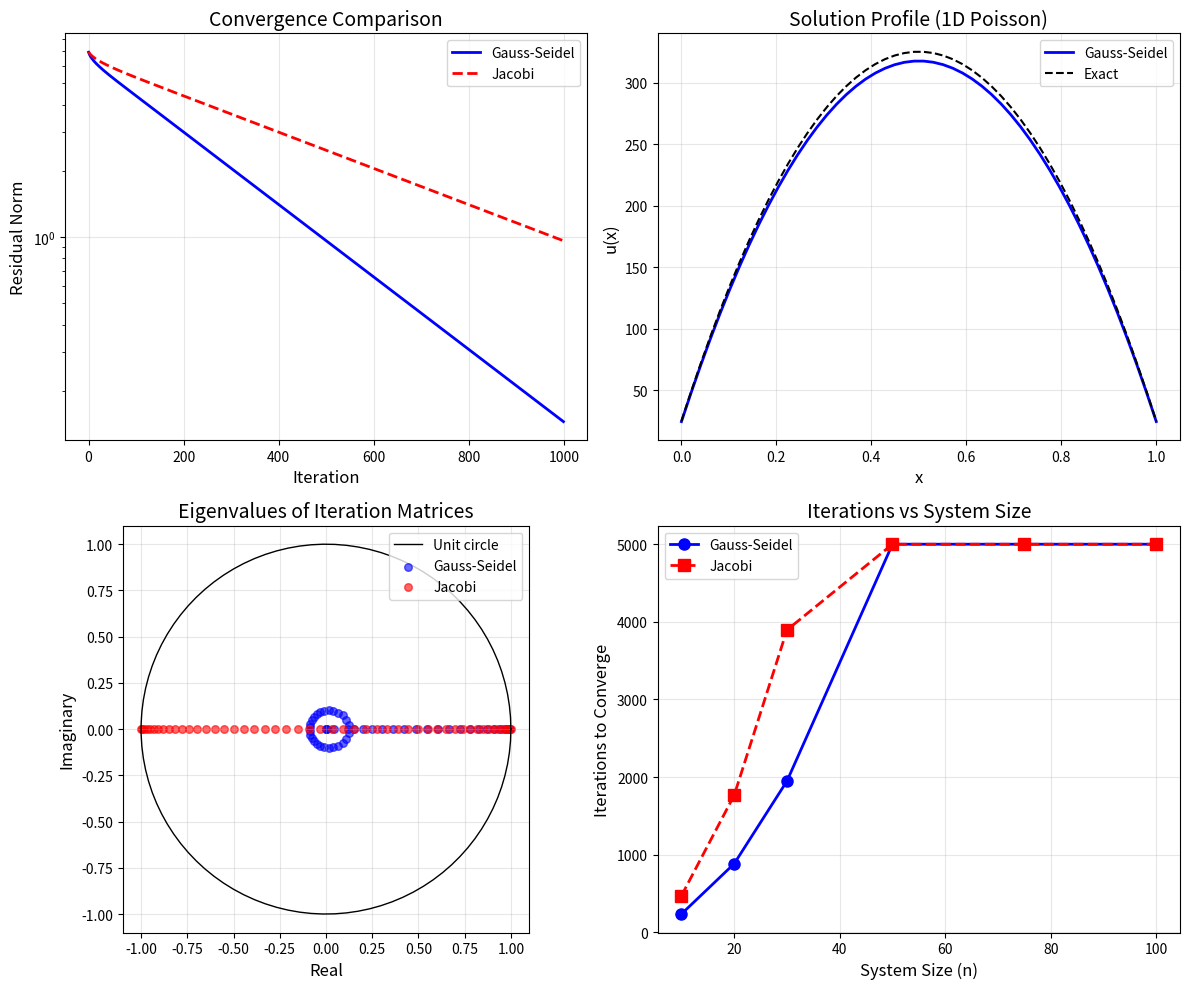

Write Python code to recreate this figure.
import numpy as np
import matplotlib.pyplot as plt
from numpy.linalg import norm, solve

def gauss_seidel(A, b, x0=None, tol=1e-10, max_iterations=1000):
    """
    Solve the system Ax = b using the Gauss-Seidel method.
    
    Parameters:
    -----------
    A : ndarray
        Coefficient matrix (n x n)
    b : ndarray
        Right-hand side vector (n,)
    x0 : ndarray, optional
        Initial guess (default: zeros)
    tol : float
        Convergence tolerance
    max_iterations : int
        Maximum number of iterations
    
    Returns:
    --------
    x : ndarray
        Solution vector
    residuals : list
        History of residual norms
    iterations : int
        Number of iterations performed
    """
    n = len(b)
    x = x0.copy() if x0 is not None else np.zeros(n)
    residuals = []
    
    for iteration in range(max_iterations):
        x_old = x.copy()
        
        for i in range(n):
            # Sum of a_ij * x_j for j < i (using new values)
            sum_lower = np.dot(A[i, :i], x[:i])
            # Sum of a_ij * x_j for j > i (using old values)
            sum_upper = np.dot(A[i, i+1:], x_old[i+1:])
            # Update x_i
            x[i] = (b[i] - sum_lower - sum_upper) / A[i, i]
        
        # Compute residual norm
        residual = norm(b - A @ x)
        residuals.append(residual)
        
        # Check convergence
        if residual < tol:
            return x, residuals, iteration + 1
    
    return x, residuals, max_iterations

def is_diagonally_dominant(A):
    """Check if matrix A is strictly diagonally dominant."""
    n = A.shape[0]
    for i in range(n):
        diagonal = abs(A[i, i])
        off_diagonal_sum = sum(abs(A[i, j]) for j in range(n) if j != i)
        if diagonal <= off_diagonal_sum:
            return False
    return True

# Define the diagonally dominant system
A1 = np.array([
    [4, -1, 0, 0],
    [-1, 4, -1, 0],
    [0, -1, 4, -1],
    [0, 0, -1, 3]
], dtype=float)

b1 = np.array([15, 10, 10, 10], dtype=float)

# Check diagonal dominance
print(f"Matrix is diagonally dominant: {is_diagonally_dominant(A1)}")

# Solve using Gauss-Seidel
x1, residuals1, iters1 = gauss_seidel(A1, b1, tol=1e-10)

# Compute exact solution for comparison
x_exact1 = solve(A1, b1)

print(f"\nGauss-Seidel solution: {x1}")
print(f"Exact solution: {x_exact1}")
print(f"Error norm: {norm(x1 - x_exact1):.2e}")
print(f"Iterations: {iters1}")

# Generate a tridiagonal system (1D Poisson equation)
n = 50
A2 = np.zeros((n, n))
for i in range(n):
    A2[i, i] = 2.0
    if i > 0:
        A2[i, i-1] = -1.0
    if i < n-1:
        A2[i, i+1] = -1.0

# Right-hand side (source term)
b2 = np.ones(n)

# Solve
x2, residuals2, iters2 = gauss_seidel(A2, b2, tol=1e-10)
x_exact2 = solve(A2, b2)

print(f"System size: {n}x{n}")
print(f"Error norm: {norm(x2 - x_exact2):.2e}")
print(f"Iterations: {iters2}")

def jacobi(A, b, x0=None, tol=1e-10, max_iterations=1000):
    """
    Solve Ax = b using the Jacobi method for comparison.
    """
    n = len(b)
    x = x0.copy() if x0 is not None else np.zeros(n)
    residuals = []
    
    D_inv = 1.0 / np.diag(A)
    
    for iteration in range(max_iterations):
        x_new = np.zeros(n)
        for i in range(n):
            sum_off_diag = np.dot(A[i, :], x) - A[i, i] * x[i]
            x_new[i] = (b[i] - sum_off_diag) * D_inv[i]
        
        x = x_new
        residual = norm(b - A @ x)
        residuals.append(residual)
        
        if residual < tol:
            return x, residuals, iteration + 1
    
    return x, residuals, max_iterations

# Compare on the tridiagonal system
x_gs, res_gs, iters_gs = gauss_seidel(A2, b2, tol=1e-10)
x_jac, res_jac, iters_jac = jacobi(A2, b2, tol=1e-10)

print(f"Gauss-Seidel iterations: {iters_gs}")
print(f"Jacobi iterations: {iters_jac}")
print(f"Speedup factor: {iters_jac / iters_gs:.2f}x")

def compute_iteration_matrix_gs(A):
    """Compute the Gauss-Seidel iteration matrix G = -(L+D)^{-1}U."""
    n = A.shape[0]
    L = np.tril(A, -1)
    D = np.diag(np.diag(A))
    U = np.triu(A, 1)
    LD_inv = np.linalg.inv(L + D)
    return -LD_inv @ U

def compute_iteration_matrix_jacobi(A):
    """Compute the Jacobi iteration matrix G = D^{-1}(L+U)."""
    D_inv = np.diag(1.0 / np.diag(A))
    L_plus_U = A - np.diag(np.diag(A))
    return -D_inv @ L_plus_U

# Compute spectral radii
G_gs = compute_iteration_matrix_gs(A2)
G_jac = compute_iteration_matrix_jacobi(A2)

rho_gs = max(abs(np.linalg.eigvals(G_gs)))
rho_jac = max(abs(np.linalg.eigvals(G_jac)))

print(f"Spectral radius (Gauss-Seidel): {rho_gs:.6f}")
print(f"Spectral radius (Jacobi): {rho_jac:.6f}")
print(f"\nTheoretical convergence rate ratio: {np.log(rho_jac)/np.log(rho_gs):.2f}x")

# Create comprehensive visualization
fig, axes = plt.subplots(2, 2, figsize=(12, 10))

# Plot 1: Convergence comparison
ax1 = axes[0, 0]
ax1.semilogy(res_gs, 'b-', linewidth=2, label='Gauss-Seidel')
ax1.semilogy(res_jac, 'r--', linewidth=2, label='Jacobi')
ax1.set_xlabel('Iteration', fontsize=12)
ax1.set_ylabel('Residual Norm', fontsize=12)
ax1.set_title('Convergence Comparison', fontsize=14)
ax1.legend(fontsize=10)
ax1.grid(True, alpha=0.3)

# Plot 2: Solution profile
ax2 = axes[0, 1]
x_vals = np.linspace(0, 1, n)
ax2.plot(x_vals, x2, 'b-', linewidth=2, label='Gauss-Seidel')
ax2.plot(x_vals, x_exact2, 'k--', linewidth=1.5, label='Exact')
ax2.set_xlabel('x', fontsize=12)
ax2.set_ylabel('u(x)', fontsize=12)
ax2.set_title('Solution Profile (1D Poisson)', fontsize=14)
ax2.legend(fontsize=10)
ax2.grid(True, alpha=0.3)

# Plot 3: Spectral analysis - eigenvalues of iteration matrices
ax3 = axes[1, 0]
eig_gs = np.linalg.eigvals(G_gs)
eig_jac = np.linalg.eigvals(G_jac)
theta = np.linspace(0, 2*np.pi, 100)
ax3.plot(np.cos(theta), np.sin(theta), 'k-', linewidth=1, label='Unit circle')
ax3.scatter(eig_gs.real, eig_gs.imag, c='blue', s=30, alpha=0.6, label='Gauss-Seidel')
ax3.scatter(eig_jac.real, eig_jac.imag, c='red', s=30, alpha=0.6, label='Jacobi')
ax3.set_xlabel('Real', fontsize=12)
ax3.set_ylabel('Imaginary', fontsize=12)
ax3.set_title('Eigenvalues of Iteration Matrices', fontsize=14)
ax3.legend(fontsize=10)
ax3.set_aspect('equal')
ax3.grid(True, alpha=0.3)

# Plot 4: Convergence rate vs system size
ax4 = axes[1, 1]
sizes = [10, 20, 30, 50, 75, 100]
iters_gs_list = []
iters_jac_list = []

for size in sizes:
    # Generate tridiagonal system
    A_test = np.zeros((size, size))
    for i in range(size):
        A_test[i, i] = 2.0
        if i > 0:
            A_test[i, i-1] = -1.0
        if i < size-1:
            A_test[i, i+1] = -1.0
    b_test = np.ones(size)
    
    _, _, it_gs = gauss_seidel(A_test, b_test, tol=1e-8, max_iterations=5000)
    _, _, it_jac = jacobi(A_test, b_test, tol=1e-8, max_iterations=5000)
    
    iters_gs_list.append(it_gs)
    iters_jac_list.append(it_jac)

ax4.plot(sizes, iters_gs_list, 'b-o', linewidth=2, markersize=8, label='Gauss-Seidel')
ax4.plot(sizes, iters_jac_list, 'r--s', linewidth=2, markersize=8, label='Jacobi')
ax4.set_xlabel('System Size (n)', fontsize=12)
ax4.set_ylabel('Iterations to Converge', fontsize=12)
ax4.set_title('Iterations vs System Size', fontsize=14)
ax4.legend(fontsize=10)
ax4.grid(True, alpha=0.3)

plt.tight_layout()
plt.savefig('plot.png', dpi=150, bbox_inches='tight')
plt.show()

print("\nPlot saved to 'plot.png'")